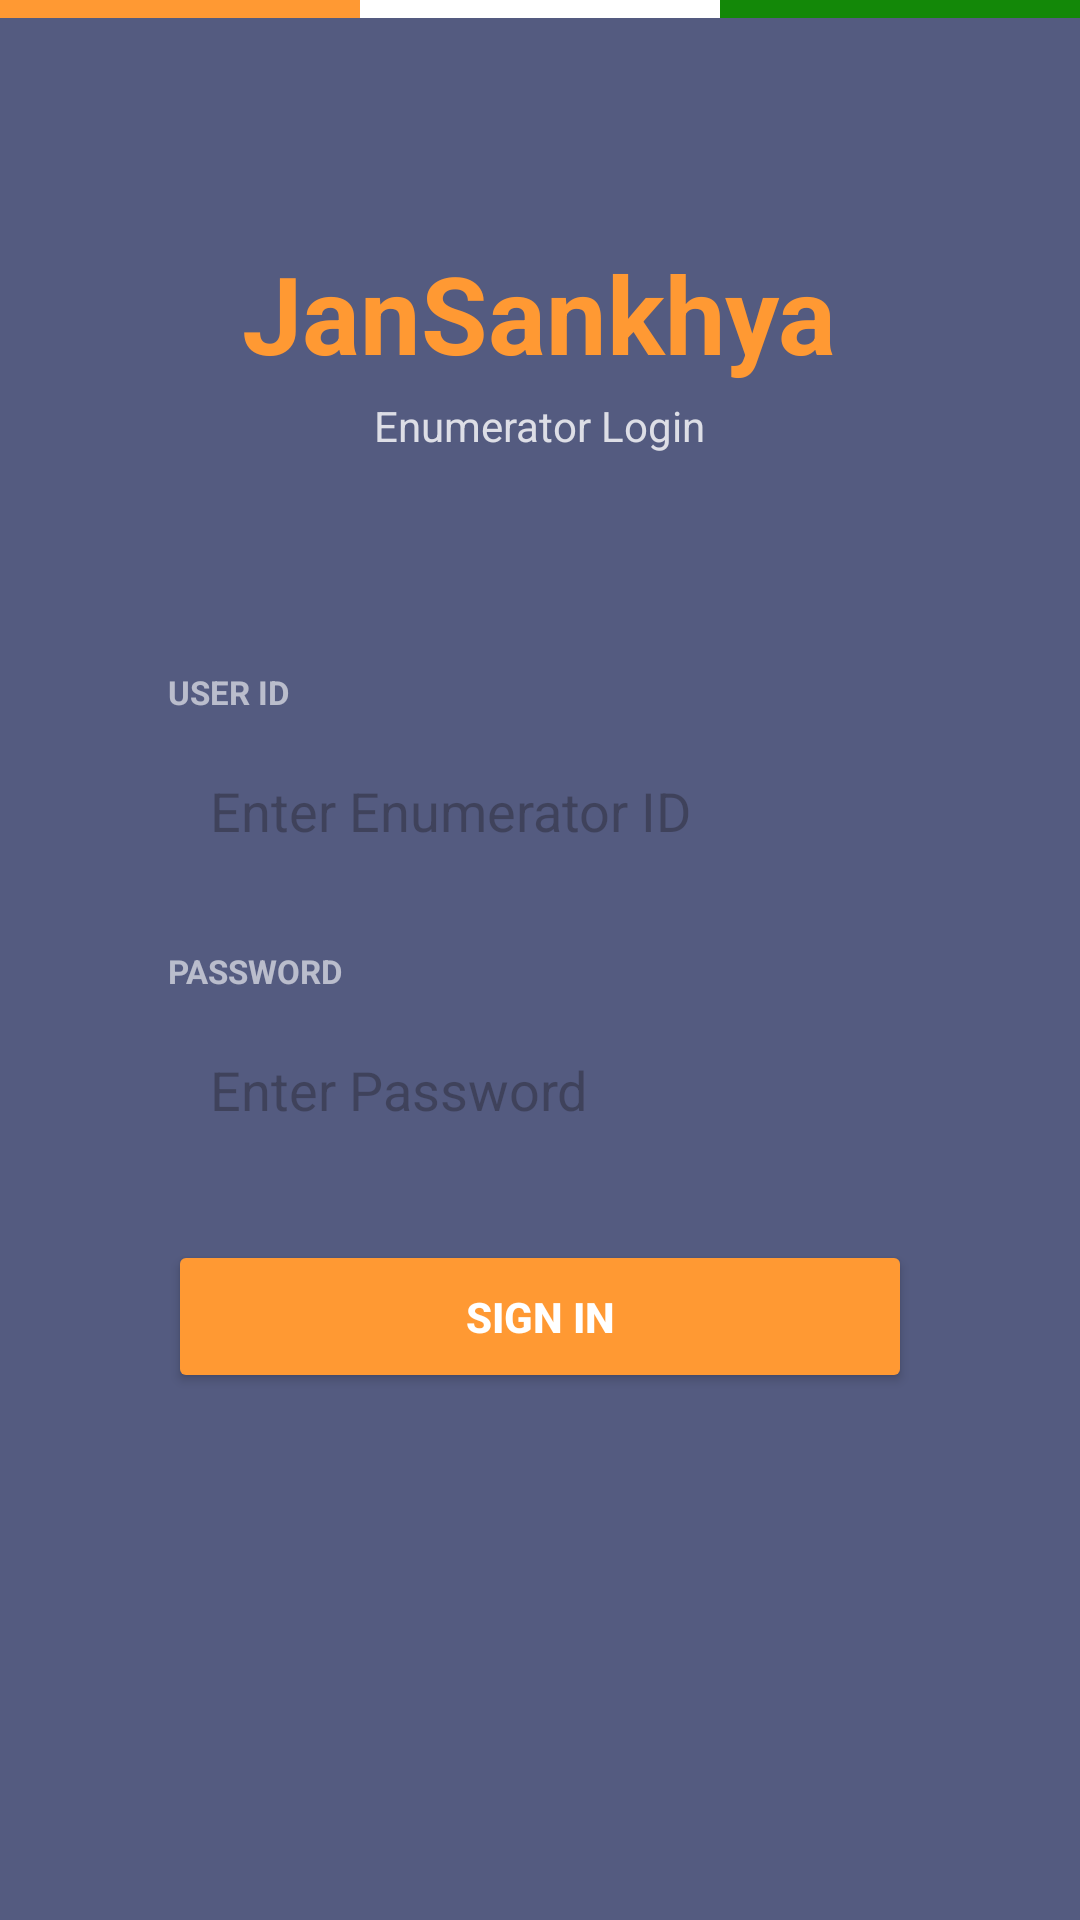

The Android layout XML behind this screen, and the referenced resources:
<!-- AndroidManifest.xml: application theme Theme.JanSankhya -->
<!-- res/layout/activity_login.xml -->
<?xml version="1.0" encoding="utf-8"?>
<FrameLayout xmlns:android="http://schemas.android.com/apk/res/android"
    android:layout_width="match_parent"
    android:layout_height="match_parent">

    <ImageView
        android:layout_width="match_parent"
        android:layout_height="match_parent"
        android:src="@drawable/login_bg"
        android:scaleType="centerCrop"/>

    <View
        android:layout_width="match_parent"
        android:layout_height="match_parent"
        android:background="#B30D1B4B"/>

    <ScrollView
        android:layout_width="match_parent"
        android:layout_height="match_parent">

        <LinearLayout
            android:layout_width="match_parent"
            android:layout_height="wrap_content"
            android:orientation="vertical"
            android:padding="32dp"
            android:gravity="center">

            <TextView
                android:layout_width="wrap_content"
                android:layout_height="wrap_content"
                android:text="JanSankhya"
                android:textColor="#FF9933"
                android:textSize="36sp"
                android:textStyle="bold"
                android:layout_marginTop="48dp"
                android:layout_marginBottom="4dp"/>

            <TextView
                android:layout_width="wrap_content"
                android:layout_height="wrap_content"
                android:text="Enumerator Login"
                android:textColor="#CCFFFFFF"
                android:textSize="14sp"
                android:layout_marginBottom="48dp"/>

            <LinearLayout
                android:layout_width="match_parent"
                android:layout_height="wrap_content"
                android:orientation="vertical"
                android:padding="24dp">

                <TextView
                    android:layout_width="wrap_content"
                    android:layout_height="wrap_content"
                    android:text="USER ID"
                    android:textColor="#99FFFFFF"
                    android:textSize="11sp"
                    android:textStyle="bold"
                    android:layout_marginBottom="6dp"/>

                <EditText
                    android:id="@+id/etUsername"
                    android:layout_width="match_parent"
                    android:layout_height="wrap_content"
                    android:hint="Enter Enumerator ID"
                    android:textColor="#000000"
                    android:inputType="text"
                    android:padding="14dp"
                    android:background="@drawable/input_bg"
                    android:layout_marginBottom="20dp"/>

                <TextView
                    android:layout_width="wrap_content"
                    android:layout_height="wrap_content"
                    android:text="PASSWORD"
                    android:textColor="#99FFFFFF"
                    android:textSize="11sp"
                    android:textStyle="bold"
                    android:layout_marginBottom="6dp"/>

                <EditText
                    android:id="@+id/etPassword"
                    android:layout_width="match_parent"
                    android:layout_height="wrap_content"
                    android:hint="Enter Password"
                    android:textColor="#000000"
                    android:inputType="textPassword"
                    android:padding="14dp"
                    android:background="@drawable/input_bg"
                    android:layout_marginBottom="24dp"/>

                <Button
                    android:id="@+id/btnLogin"
                    android:layout_width="match_parent"
                    android:layout_height="wrap_content"
                    android:text="SIGN IN"
                    android:padding="16dp"
                    android:backgroundTint="#FF9933"
                    android:textColor="#FFFFFF"
                    android:textStyle="bold"/>

                <TextView
                    android:id="@+id/tvError"
                    android:layout_width="wrap_content"
                    android:layout_height="wrap_content"
                    android:text=""
                    android:textColor="#FF6B6B"
                    android:layout_marginTop="12dp"
                    android:layout_gravity="center"/>

            </LinearLayout>

        </LinearLayout>
    </ScrollView>

    <LinearLayout
        android:layout_width="match_parent"
        android:layout_height="wrap_content"
        android:orientation="horizontal"
        android:layout_gravity="top">
        <View android:layout_width="0dp" android:layout_height="6dp"
            android:layout_weight="1" android:background="#FF9933"/>
        <View android:layout_width="0dp" android:layout_height="6dp"
            android:layout_weight="1" android:background="#FFFFFF"/>
        <View android:layout_width="0dp" android:layout_height="6dp"
            android:layout_weight="1" android:background="#138808"/>
    </LinearLayout>

</FrameLayout>
<!-- resources referenced by this layout -->
<resources>
  <style name="Theme.JanSankhya" parent="Base.Theme.JanSankhya" />
  <style name="Base.Theme.JanSankhya" parent="Theme.Material3.DayNight.NoActionBar">
          
          
      </style>
</resources>
